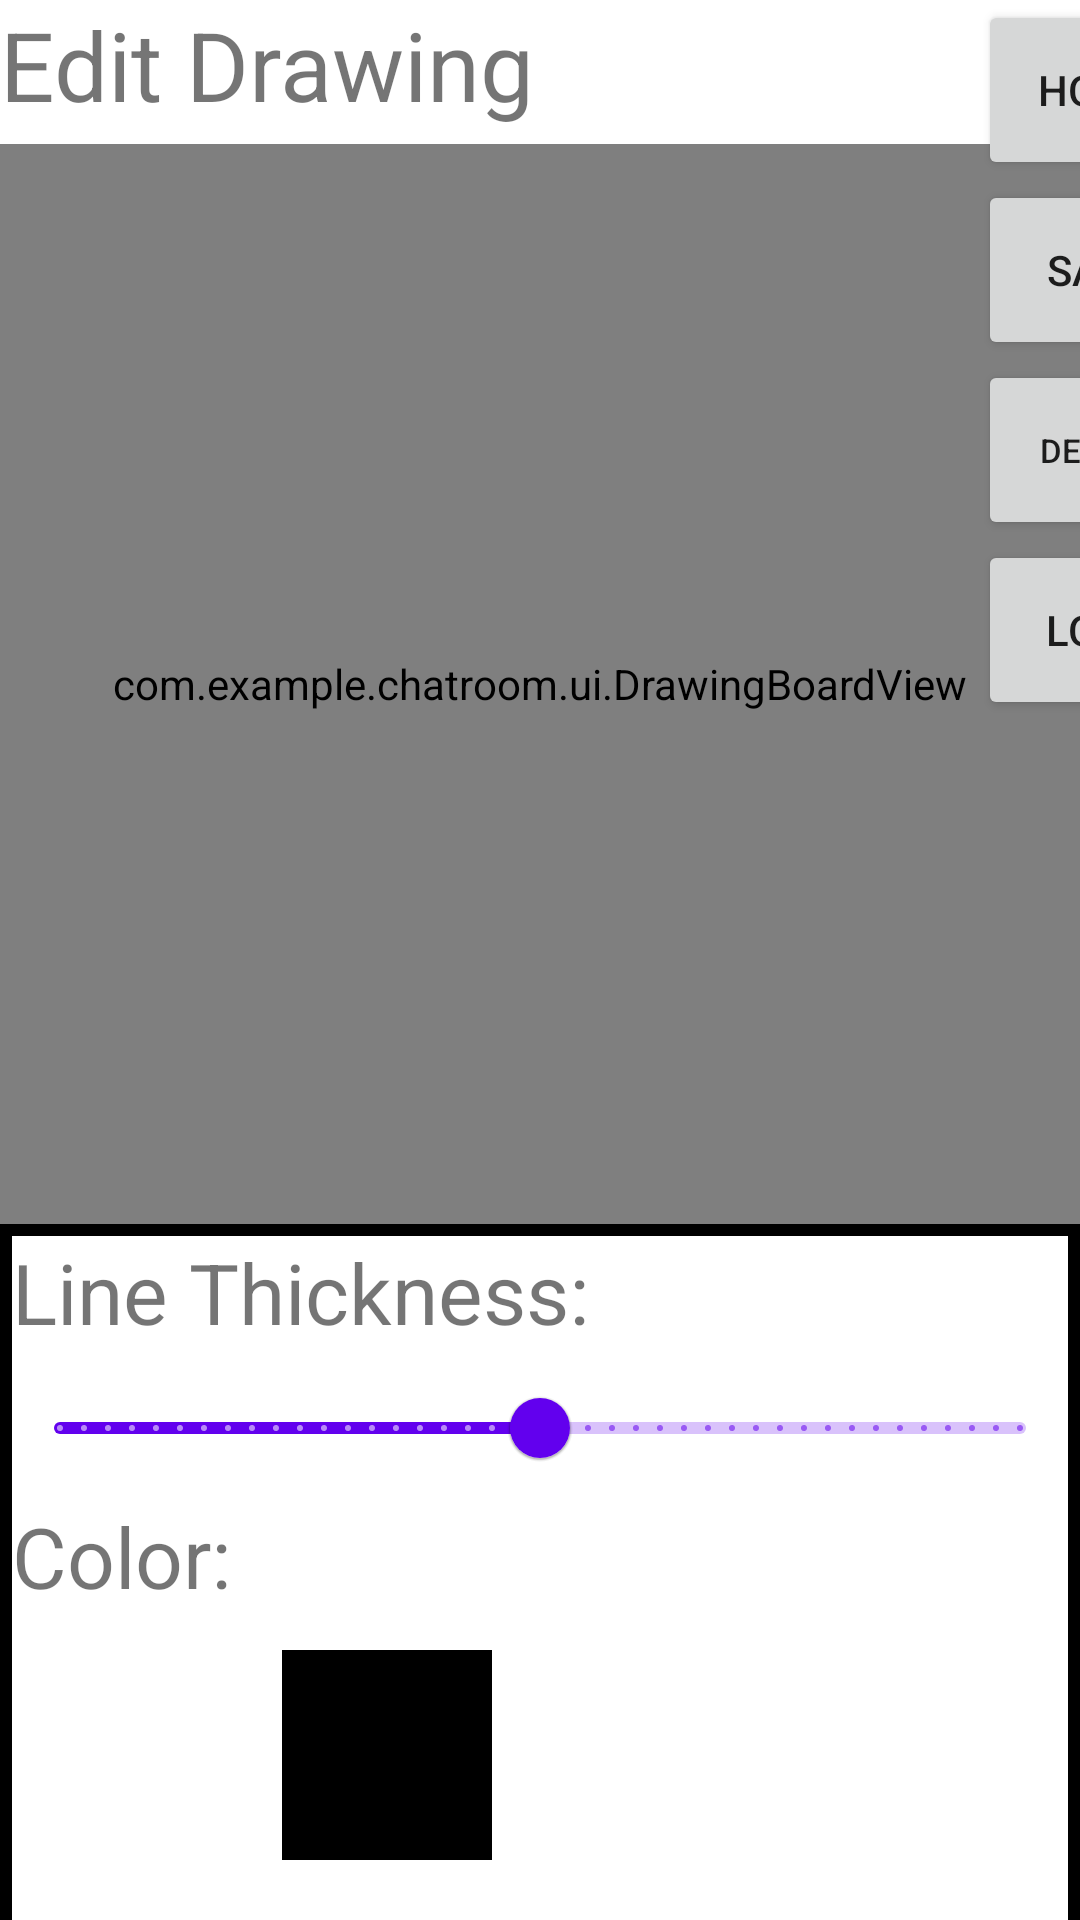

Layout XML and referenced resources for this Android screen:
<!-- AndroidManifest.xml: application theme Theme.Chatroom -->
<!-- res/layout/fragment_drawing_board.xml -->
<?xml version="1.0" encoding="utf-8"?>
<FrameLayout xmlns:android="http://schemas.android.com/apk/res/android"
    xmlns:tools="http://schemas.android.com/tools"
    android:layout_width="match_parent"
    android:layout_height="match_parent"
    tools:context=".ui.fragment.DrawingBoardFragment">

    <TextView
        android:layout_width="match_parent"
        android:layout_height="match_parent"
        android:text="Edit Drawing"
        android:textSize="32sp"/>

    <Button
        android:id="@+id/homeButton"
        android:layout_width="80dp"
        android:layout_height="60dp"
        android:text="Home"
        android:layout_marginStart="326dp"/>

    <Button
        android:id="@+id/saveButton"
        android:layout_width="80dp"
        android:layout_height="60dp"
        android:text="Save"
        android:layout_marginStart="326dp"
        android:layout_marginTop="60dp"/>

    <Button
        android:id="@+id/deleteButton"
        android:layout_width="80dp"
        android:layout_height="60dp"
        android:text="Delete"
        android:textSize="11dp"
        android:layout_marginStart="326dp"
        android:layout_marginTop="120dp"/>

    <Button
        android:id="@+id/loadButton"
        android:layout_width="80dp"
        android:layout_height="60dp"
        android:text="Load"
        android:layout_marginStart="326dp"
        android:layout_marginTop="180dp"/>

    <FrameLayout
        android:layout_width="match_parent"
        android:layout_height="360dp"
        android:layout_marginTop="48dp">

        <com.example.chatroom.ui.DrawingBoardView
            android:id ="@+id/drawingBoardView"
            android:layout_width="match_parent"
            android:layout_height="match_parent"/>

    </FrameLayout>

    <FrameLayout
        android:layout_width="fill_parent"
        android:layout_height="324dp"
        android:layout_marginTop="408dp"
        android:background="@android:color/black" >


        <LinearLayout
            android:layout_width="fill_parent"
            android:layout_height="316dp"
            android:layout_margin="4dp"
            android:background="@android:color/white"
            android:orientation="vertical">

            <TextView
                android:layout_width="match_parent"
                android:layout_height="40dp"
                android:text="Line Thickness:"
                android:textSize="28sp"/>

            <com.google.android.material.slider.Slider
                android:id ="@+id/thicknessSlider"
                android:stepSize="0.1"
                android:value = "20.0"
                android:valueFrom="0.0"
                android:valueTo="40.0"
                android:layout_width="match_parent"
                android:layout_height="40dp" />

            <TextView
                android:layout_width="match_parent"
                android:layout_height="40dp"
                android:text="Color:"
                android:textSize="28sp"/>

            <LinearLayout
                android:layout_width="fill_parent"
                android:layout_height="80dp"
                android:orientation="horizontal">
                <Button
                    android:id ="@+id/colorBlack"
                    android:layout_width="60dp"
                    android:layout_height="60dp"
                    android:backgroundTint="@color/black"
                    android:layout_margin="10dp"
                    style="?android:attr/buttonBarButtonStyle" />

                <FrameLayout
                    android:layout_width="70dp"
                    android:layout_height="70dp"
                    android:layout_margin="10dp"
                    android:backgroundTint="@color/black"
                    android:background="@color/black"
                    android:padding="5dp">
                    <Button
                        android:id ="@+id/colorWhite"
                        style="?android:attr/buttonBarButtonStyle"
                        android:layout_width="60dp"
                        android:layout_height="60dp"
                        android:backgroundTint="@color/white"/>
                </FrameLayout>

                <Button
                    android:id ="@+id/colorRed"
                    android:layout_width="60dp"
                    android:layout_height="60dp"
                    android:backgroundTint="@color/red"
                    android:layout_margin="10dp"
                    style="?android:attr/buttonBarButtonStyle" />

                <Button
                    android:id ="@+id/colorOrange"
                    android:layout_width="60dp"
                    android:layout_height="60dp"
                    android:backgroundTint="@color/orange"
                    android:layout_margin="10dp"
                    style="?android:attr/buttonBarButtonStyle" />
            </LinearLayout>

            <LinearLayout
                android:layout_width="fill_parent"
                android:layout_height="80dp"
                android:orientation="horizontal">
                <Button
                    android:id ="@+id/colorYellow"
                    android:layout_width="60dp"
                    android:layout_height="60dp"
                    android:backgroundTint="@color/yellow"
                    android:layout_margin="10dp"
                    style="?android:attr/buttonBarButtonStyle" />

                <Button
                    android:id ="@+id/colorGreen"
                    android:layout_width="60dp"
                    android:layout_height="60dp"
                    android:backgroundTint="@color/green"
                    android:layout_margin="10dp"
                    style="?android:attr/buttonBarButtonStyle" />

                <Button
                    android:id ="@+id/colorBlue"
                    android:layout_width="60dp"
                    android:layout_height="60dp"
                    android:backgroundTint="@color/blue"
                    android:layout_margin="10dp"
                    style="?android:attr/buttonBarButtonStyle" />

                <Button
                    android:id ="@+id/colorPurple"
                    android:layout_width="60dp"
                    android:layout_height="60dp"
                    android:backgroundTint="@color/purple"
                    android:layout_margin="10dp"
                    style="?android:attr/buttonBarButtonStyle" />
            </LinearLayout>
        </LinearLayout>
    </FrameLayout>
</FrameLayout>
<!-- resources referenced by this layout -->
<resources>
  <color name="black">#FF000000</color>
  <color name="blue">#0000FF</color>
  <color name="green">#00FF00</color>
  <color name="orange">#FFA500</color>
  <color name="purple">#A020F0</color>
  <color name="red">#FF0000</color>
  <color name="white">#FFFFFFFF</color>
  <color name="yellow">#FFFF00</color>
  <style name="Theme.Chatroom" parent="Theme.MaterialComponents.DayNight.DarkActionBar">
          
          <item name="colorPrimary">@color/purple_500</item>
          <item name="colorPrimaryVariant">@color/purple_700</item>
          <item name="colorOnPrimary">@color/white</item>
          
          <item name="colorSecondary">@color/teal_200</item>
          <item name="colorSecondaryVariant">@color/teal_700</item>
          <item name="colorOnSecondary">@color/black</item>
          
          <item name="android:statusBarColor">?attr/colorPrimaryVariant</item>
          
      </style>
  <color name="purple_500">#FF6200EE</color>
  <color name="purple_700">#FF3700B3</color>
  <color name="teal_200">#FF03DAC5</color>
  <color name="teal_700">#FF018786</color>
</resources>
